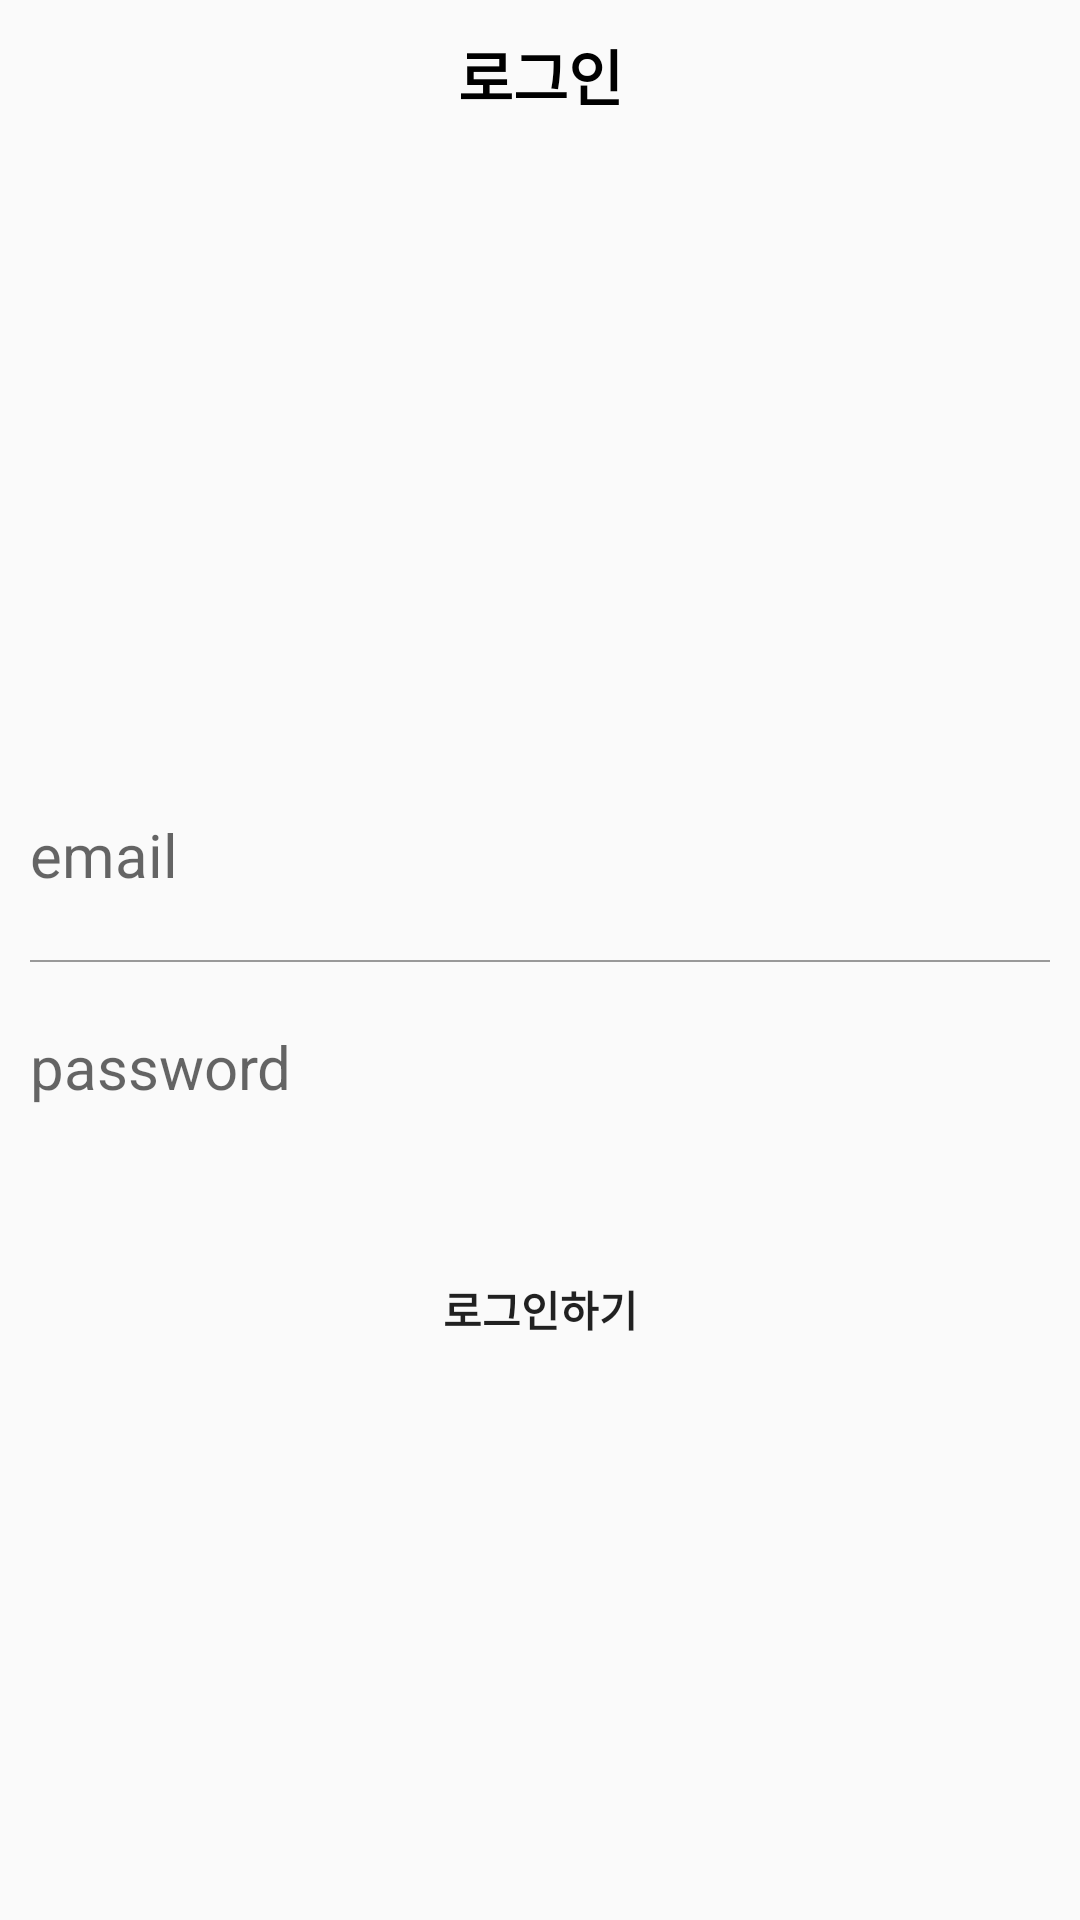

The Android layout XML behind this screen, and the referenced resources:
<!-- AndroidManifest.xml: application theme Theme.Atopy -->
<!-- res/layout/activity_login.xml -->
<?xml version="1.0" encoding="utf-8"?>
<layout>
    <LinearLayout xmlns:android="http://schemas.android.com/apk/res/android"
        xmlns:app="http://schemas.android.com/apk/res-auto"
        xmlns:tools="http://schemas.android.com/tools"
        android:layout_width="match_parent"
        android:layout_height="match_parent"
        android:orientation="vertical"
        tools:context=".auth.LoginActivity">

        <LinearLayout
            android:layout_width="match_parent"
            android:background="@color/mainColor"
            android:layout_height="200dp">


            <TextView
                android:layout_width="match_parent"
                android:layout_height="50dp"
                android:text="로그인"
                android:textColor="#000000"
                android:gravity="center"
                android:textSize="20sp"
                android:textStyle="bold"/>









        </LinearLayout>

        <LinearLayout
            android:layout_width="match_parent"
            android:layout_height="wrap_content"
            android:orientation="vertical"
            android:layout_marginTop="50dp">

            <EditText
                android:id="@+id/emailEdt"
                android:layout_width="match_parent"
                android:layout_height="50dp"
                android:inputType="textEmailAddress"
                android:imeOptions="actionNext"
                android:hint="email"
                style="@style/AuthEditText"/>


            <LinearLayout
                android:layout_width="match_parent"
                android:layout_height="0.5dp"
                android:layout_marginLeft="10dp"
                android:layout_marginRight="10dp"
                android:background="#999999"/>


            <EditText
                android:id="@+id/passwordEdt"
                android:layout_width="match_parent"
                android:layout_height="50dp"
                android:hint="password"
                android:inputType="textPassword"
                android:imeOptions="actionDone"
                style="@style/AuthEditText"/>


            <LinearLayout
                android:layout_width="match_parent"
                android:layout_height="0.5dp"
                android:layout_marginLeft="10dp"
                android:layout_marginRight="10dp"/>


            <Button
                android:id="@+id/loginBtn"
                android:layout_margin="20dp"
                android:background="@drawable/background_radius_orange"
                android:text="로그인하기"
                android:textStyle="bold"
                android:layout_width="match_parent"
                android:layout_height="50dp"/>



        </LinearLayout>

    </LinearLayout>

</layout>
<!-- resources referenced by this layout -->
<resources>
  <style name="AuthEditText" parent="android:Widget.EditText">
  
          <item name="android:background">@android:color/transparent</item>
          <item name="android:textSize">20sp</item>
          <item name="android:layout_margin">10dp</item>
  
      </style>
  <style name="Theme.Atopy" parent="Theme.AppCompat.Light">
          
          <item name="windowNoTitle">true</item>
          <item name="colorPrimary">@color/purple_500</item>
          <item name="colorPrimaryVariant">@color/mainColor</item>
          <item name="colorOnPrimary">@color/white</item>
          
          <item name="colorSecondary">@color/teal_200</item>
          <item name="colorSecondaryVariant">@color/teal_700</item>
          <item name="colorOnSecondary">@color/black</item>
          
          <item name="android:statusBarColor" tools:targetApi="l">?attr/colorPrimaryVariant</item>
          
      </style>
  <!-- not gathered from this repository: default colours our renderer supplied (Android Studio template values) -->
  <color name="purple_500">#FF6200EE</color>
  <color name="teal_200">#FF03DAC5</color>
  <color name="teal_700">#FF018786</color>
  <color name="black">#FF000000</color>
  <color name="white">#FFFFFFFF</color>
</resources>
